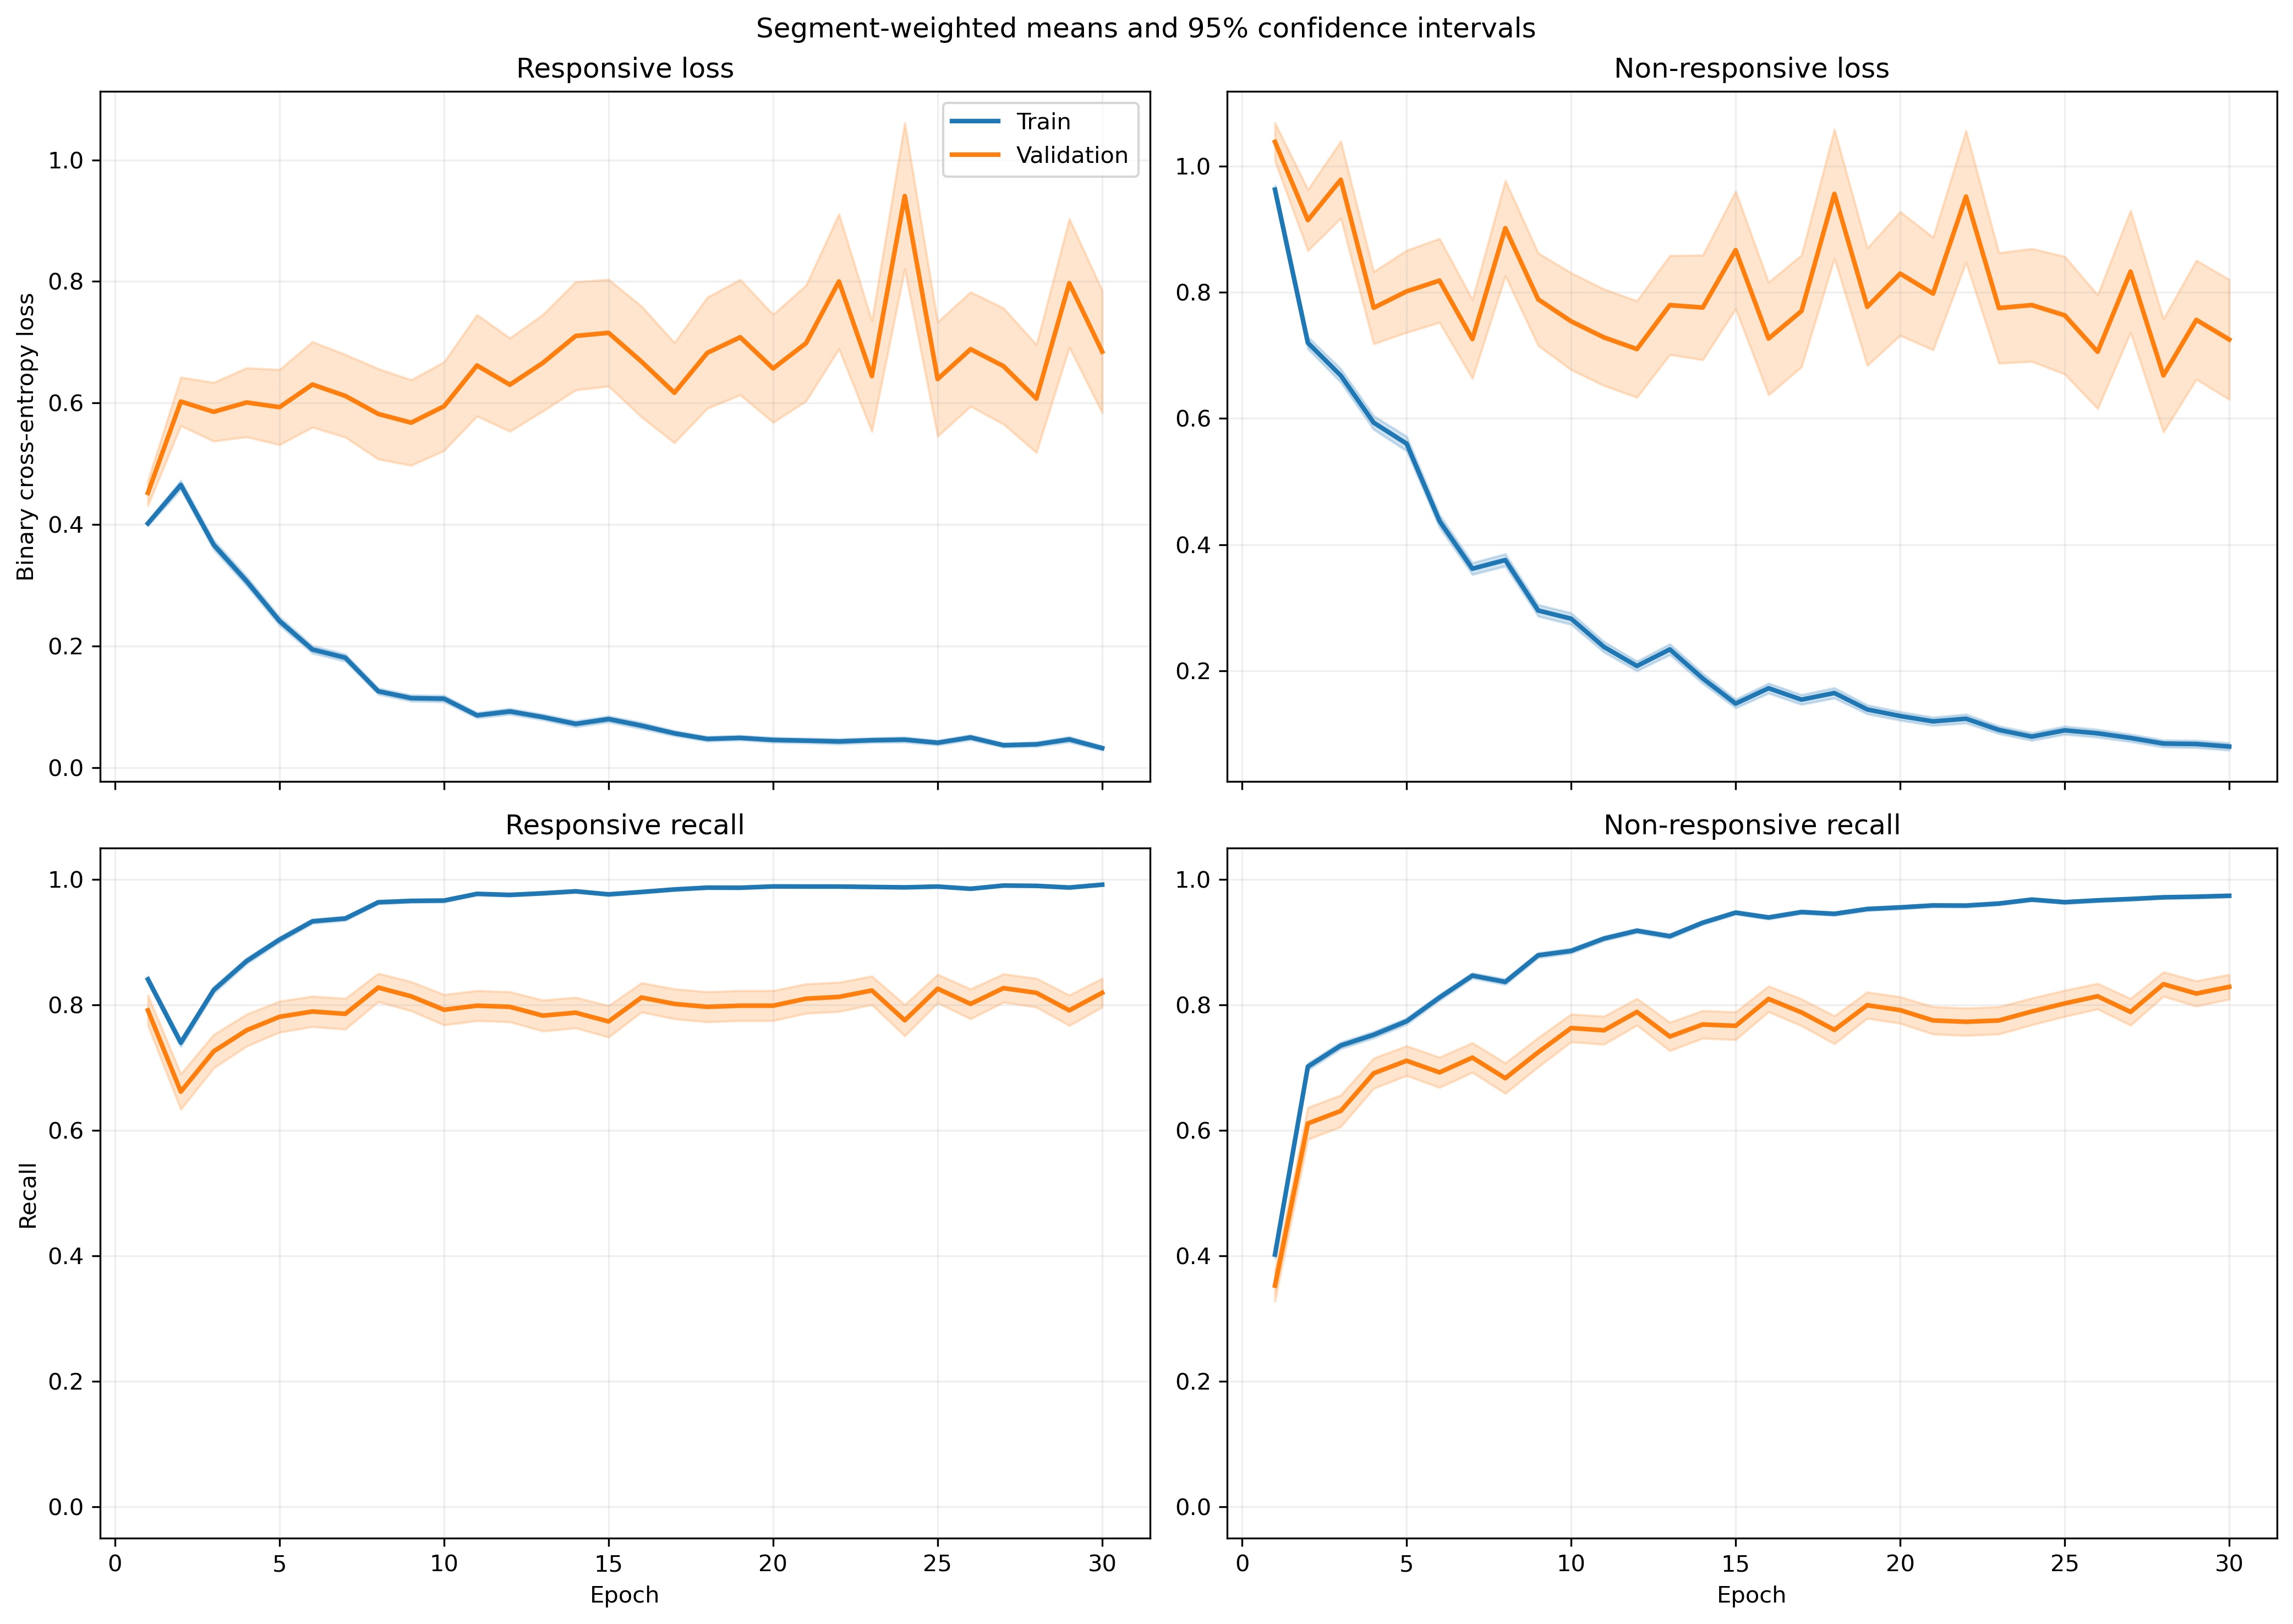

The file beside this chart, header and first rows:
fold, epoch, split, r_loss, r_loss_count, r_loss_sum, r_loss_sum_sq, r_recall, r_recall_count, r_recall_sum, r_recall_sum_sq, nr_loss, nr_loss_count, nr_loss_sum, nr_loss_sum_sq, nr_recall, nr_recall_count, nr_recall_sum, nr_recall_sum_sq
1, 1, train, 0.3943, 1063, 419.1, 260.5, 0.8532, 1063, 907.0, 907.0, 0.9636, 1401, 1350, 1756, 0.4304, 1401, 603.0, 603.0
1, 1, validation, 0.1379, 10, 1.379, 0.2436, 1.0, 10, 10.0, 10.0, , 0, 0.0, 0.0, , 0, 0.0, 0.0
1, 2, train, 0.5354, 1063, 569.2, 621.3, 0.6849, 1063, 728.0, 728.0, 0.5606, 1401, 785.5, 1022, 0.7737, 1401, 1084, 1084
1, 2, validation, 0.2099, 10, 2.099, 0.8704, 0.9, 10, 9.0, 9.0, , 0, 0.0, 0.0, , 0, 0.0, 0.0
1, 3, train, 0.3109, 1063, 330.5, 383.8, 0.8598, 1063, 914.0, 914.0, 0.6725, 1401, 942.2, 1915, 0.7359, 1401, 1031, 1031
1, 3, validation, 0.04911, 10, 0.4911, 0.04644, 1.0, 10, 10.0, 10.0, , 0, 0.0, 0.0, , 0, 0.0, 0.0
1, 4, train, 0.2079, 1063, 221, 241.4, 0.9125, 1063, 970.0, 970.0, 0.6698, 1401, 938.4, 1985, 0.7188, 1401, 1007, 1007
1, 4, validation, 0.04361, 10, 0.4361, 0.04664, 1.0, 10, 10.0, 10.0, , 0, 0.0, 0.0, , 0, 0.0, 0.0
1, 5, train, 0.2035, 1063, 216.3, 258.1, 0.9238, 1063, 982.0, 982.0, 0.5085, 1401, 712.4, 1413, 0.7673, 1401, 1075, 1075
1, 5, validation, 0.03504, 10, 0.3504, 0.02342, 1.0, 10, 10.0, 10.0, , 0, 0.0, 0.0, , 0, 0.0, 0.0
1, 6, train, 0.1472, 1063, 156.5, 146, 0.9633, 1063, 1024, 1024, 0.3752, 1401, 525.6, 1034, 0.8337, 1401, 1168, 1168
1, 6, validation, 0.05902, 10, 0.5902, 0.08753, 1.0, 10, 10.0, 10.0, , 0, 0.0, 0.0, , 0, 0.0, 0.0
1, 7, train, 0.2269, 1063, 241.2, 447.1, 0.9125, 1063, 970.0, 970.0, 0.2401, 1401, 336.4, 789.4, 0.9065, 1401, 1270, 1270
1, 7, validation, 0.0602, 10, 0.602, 0.2723, 1.0, 10, 10.0, 10.0, , 0, 0.0, 0.0, , 0, 0.0, 0.0
1, 8, train, 0.1099, 1063, 116.8, 111.7, 0.9727, 1063, 1034, 1034, 0.3621, 1401, 507.4, 978.5, 0.8373, 1401, 1173, 1173
1, 8, validation, 0.01857, 10, 0.1857, 0.01264, 1.0, 10, 10.0, 10.0, , 0, 0.0, 0.0, , 0, 0.0, 0.0
1, 9, train, 0.1175, 1063, 124.9, 214.6, 0.9671, 1063, 1028, 1028, 0.2229, 1401, 312.2, 672.9, 0.9079, 1401, 1272, 1272
1, 9, validation, 0.006077, 10, 0.06077, 0.0007646, 1.0, 10, 10.0, 10.0, , 0, 0.0, 0.0, , 0, 0.0, 0.0
1, 10, train, 0.05901, 1063, 62.73, 65.31, 0.9925, 1063, 1055, 1055, 0.38, 1401, 532.4, 1145, 0.8415, 1401, 1179, 1179
1, 10, validation, 0.01071, 10, 0.1071, 0.003312, 1.0, 10, 10.0, 10.0, , 0, 0.0, 0.0, , 0, 0.0, 0.0
1, 11, train, 0.07636, 1063, 81.17, 126, 0.9802, 1063, 1042, 1042, 0.193, 1401, 270.4, 642.5, 0.9272, 1401, 1299, 1299
1, 11, validation, 0.004644, 10, 0.04644, 0.000638, 1.0, 10, 10.0, 10.0, , 0, 0.0, 0.0, , 0, 0.0, 0.0
1, 12, train, 0.08111, 1063, 86.23, 115.4, 0.9849, 1063, 1047, 1047, 0.1783, 1401, 249.8, 458, 0.9265, 1401, 1298, 1298
1, 12, validation, 0.009775, 10, 0.09775, 0.001651, 1.0, 10, 10.0, 10.0, , 0, 0.0, 0.0, , 0, 0.0, 0.0
1, 13, train, 0.08245, 1063, 87.65, 212.7, 0.9737, 1063, 1035, 1035, 0.6169, 1401, 864.2, 3183, 0.7973, 1401, 1117, 1117
1, 13, validation, 0.001235, 10, 0.01235, 4.576697824631992e-05, 1.0, 10, 10.0, 10.0, , 0, 0.0, 0.0, , 0, 0.0, 0.0
1, 14, train, 0.09706, 1063, 103.2, 228.7, 0.9755, 1063, 1037, 1037, 0.1186, 1401, 166.2, 334, 0.95, 1401, 1331, 1331
1, 14, validation, 0.00885, 10, 0.0885, 0.002813, 1.0, 10, 10.0, 10.0, , 0, 0.0, 0.0, , 0, 0.0, 0.0
1, 15, train, 0.1228, 1063, 130.5, 233.5, 0.9567, 1063, 1017, 1017, 0.09247, 1401, 129.6, 223.1, 0.9579, 1401, 1342, 1342
1, 15, validation, 0.01363, 10, 0.1363, 0.004145, 1.0, 10, 10.0, 10.0, , 0, 0.0, 0.0, , 0, 0.0, 0.0
1, 16, train, 0.03668, 1063, 38.99, 51.96, 0.9944, 1063, 1057, 1057, 0.1855, 1401, 259.9, 663.3, 0.9336, 1401, 1308, 1308
1, 16, validation, 0.00249, 10, 0.0249, 0.0001758, 1.0, 10, 10.0, 10.0, , 0, 0.0, 0.0, , 0, 0.0, 0.0
1, 17, train, 0.02801, 1063, 29.78, 46.2, 0.9934, 1063, 1056, 1056, 0.1296, 1401, 181.5, 563.9, 0.9579, 1401, 1342, 1342
1, 17, validation, 0.001262, 10, 0.01262, 5.8791430319615756e-05, 1.0, 10, 10.0, 10.0, , 0, 0.0, 0.0, , 0, 0.0, 0.0
1, 18, train, 0.02844, 1063, 30.23, 59.4, 0.9953, 1063, 1058, 1058, 0.1842, 1401, 258.1, 771.2, 0.94, 1401, 1317, 1317
1, 18, validation, 0.003042, 10, 0.03042, 0.0002852, 1.0, 10, 10.0, 10.0, , 0, 0.0, 0.0, , 0, 0.0, 0.0
1, 19, train, 0.0604, 1063, 64.2, 87.48, 0.9831, 1063, 1045, 1045, 0.1723, 1401, 241.5, 466.7, 0.9372, 1401, 1313, 1313
1, 19, validation, 0.007253, 10, 0.07253, 0.0008236, 1.0, 10, 10.0, 10.0, , 0, 0.0, 0.0, , 0, 0.0, 0.0
1, 20, train, 0.03572, 1063, 37.97, 19.32, 0.9953, 1063, 1058, 1058, 0.1652, 1401, 231.5, 382.5, 0.935, 1401, 1310, 1310
1, 20, validation, 0.007427, 10, 0.07427, 0.0009795, 1.0, 10, 10.0, 10.0, , 0, 0.0, 0.0, , 0, 0.0, 0.0
1, 21, train, 0.06612, 1063, 70.28, 138, 0.9784, 1063, 1040, 1040, 0.058, 1401, 81.26, 189, 0.9786, 1401, 1371, 1371
1, 21, validation, 0.002905, 10, 0.02905, 0.000218, 1.0, 10, 10.0, 10.0, , 0, 0.0, 0.0, , 0, 0.0, 0.0
1, 22, train, 0.04432, 1063, 47.12, 95.96, 0.9849, 1063, 1047, 1047, 0.0734, 1401, 102.8, 295.5, 0.9757, 1401, 1367, 1367
1, 22, validation, 0.002195, 10, 0.02195, 0.0002031, 1.0, 10, 10.0, 10.0, , 0, 0.0, 0.0, , 0, 0.0, 0.0
1, 23, train, 0.02383, 1063, 25.33, 58.67, 0.9944, 1063, 1057, 1057, 0.1021, 1401, 143.1, 406.5, 0.965, 1401, 1352, 1352
1, 23, validation, 0.0008978, 10, 0.008978, 1.6407898556280998e-05, 1.0, 10, 10.0, 10.0, , 0, 0.0, 0.0, , 0, 0.0, 0.0
1, 24, train, 0.08235, 1063, 87.54, 218.1, 0.9727, 1063, 1034, 1034, 0.06828, 1401, 95.66, 355.6, 0.9807, 1401, 1374, 1374
1, 24, validation, 0.003387, 10, 0.03387, 0.0002753, 1.0, 10, 10.0, 10.0, , 0, 0.0, 0.0, , 0, 0.0, 0.0
1, 25, train, 0.02217, 1063, 23.57, 31.27, 0.9944, 1063, 1057, 1057, 0.1189, 1401, 166.6, 417.3, 0.955, 1401, 1338, 1338
1, 25, validation, 0.003775, 10, 0.03775, 0.0009232, 1.0, 10, 10.0, 10.0, , 0, 0.0, 0.0, , 0, 0.0, 0.0
1, 26, train, 0.03267, 1063, 34.73, 31.03, 0.9925, 1063, 1055, 1055, 0.1511, 1401, 211.7, 547, 0.9458, 1401, 1325, 1325
1, 26, validation, 0.001892, 10, 0.01892, 8.82618867308338e-05, 1.0, 10, 10.0, 10.0, , 0, 0.0, 0.0, , 0, 0.0, 0.0
1, 27, train, 0.04262, 1063, 45.31, 65.45, 0.9897, 1063, 1052, 1052, 0.07412, 1401, 103.8, 233.3, 0.9764, 1401, 1368, 1368
1, 27, validation, 0.001376, 10, 0.01376, 4.4980642314840225e-05, 1.0, 10, 10.0, 10.0, , 0, 0.0, 0.0, , 0, 0.0, 0.0
1, 28, train, 0.03081, 1063, 32.75, 48.81, 0.9887, 1063, 1051, 1051, 0.07987, 1401, 111.9, 266.8, 0.9707, 1401, 1360, 1360
1, 28, validation, 0.004632, 10, 0.04632, 0.001403, 1.0, 10, 10.0, 10.0, , 0, 0.0, 0.0, , 0, 0.0, 0.0
1, 29, train, 0.01095, 1063, 11.64, 22.73, 0.9972, 1063, 1060, 1060, 0.1285, 1401, 180.1, 513.5, 0.9586, 1401, 1343, 1343
1, 29, validation, 0.0006419, 10, 0.006419, 6.72172518534353e-06, 1.0, 10, 10.0, 10.0, , 0, 0.0, 0.0, , 0, 0.0, 0.0
1, 30, train, 0.03688, 1063, 39.2, 59.67, 0.9868, 1063, 1049, 1049, 0.05666, 1401, 79.37, 254.7, 0.9822, 1401, 1376, 1376
1, 30, validation, 0.0007646, 10, 0.007646, 2.579767397037358e-05, 1.0, 10, 10.0, 10.0, , 0, 0.0, 0.0, , 0, 0.0, 0.0
... 1,140 more rows
